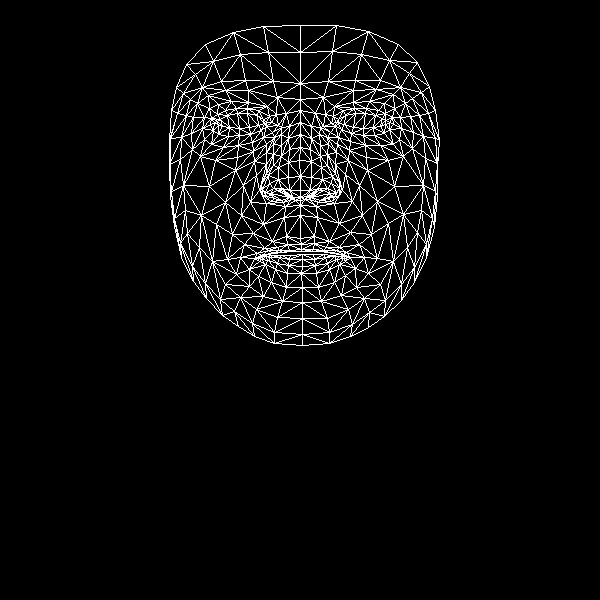

The data file committed next to this chart (first rows):
, x, y
0, 300, 238
1, 300, 190
2, 300, 205
3, 289, 149
4, 300, 176
5, 299, 160
6, 300, 122
7, 218, 125
8, 300, 99
9, 300, 83
10, 300, 25
11, 301, 244
12, 301, 249
13, 301, 251
14, 302, 254
15, 302, 259
16, 302, 266
17, 301, 273
18, 302, 287
19, 300, 197
20, 289, 197
21, 176, 87
22, 250, 134
23, 239, 135
24, 228, 136
25, 213, 130
26, 261, 130
27, 236, 108
28, 247, 108
29, 225, 110
30, 217, 114
31, 204, 139
32, 256, 309
33, 214, 122
34, 170, 138
35, 191, 133
36, 243, 185
37, 286, 236
38, 289, 250
39, 272, 241
40, 264, 248
41, 279, 250
42, 272, 253
43, 249, 269
44, 289, 190
45, 288, 177
46, 197, 103
47, 266, 152
48, 262, 189
49, 261, 183
50, 209, 186
51, 288, 162
52, 225, 90
53, 208, 95
54, 186, 64
55, 277, 97
56, 258, 110
57, 240, 257
58, 181, 257
59, 271, 195
... 408 more rows
